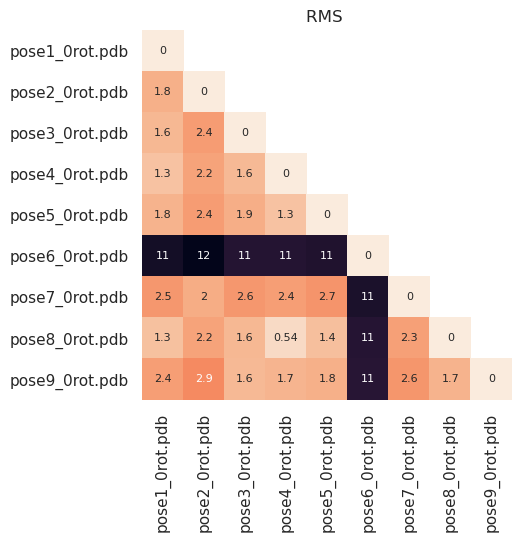

The data file committed next to this chart (first rows):
RMS values
, pose1_0rot.pdb, pose2_0rot.pdb, pose3_0rot.pdb, pose4_0rot.pdb, pose5_0rot.pdb, pose6_0rot.pdb, pose7_0rot.pdb, pose8_0rot.pdb, pose9_0rot.pdb, 
pose1_0rot.pdb, 0.0, 1.83, 1.63, 1.28, 1.75, 11.36, 2.55, 1.33, 2.37, 
pose2_0rot.pdb, 1.83, 0.0, 2.4, 2.22, 2.41, 11.97, 1.96, 2.22, 2.94, 
pose3_0rot.pdb, 1.63, 2.4, 0.0, 1.56, 1.89, 10.81, 2.56, 1.59, 1.55, 
pose4_0rot.pdb, 1.28, 2.22, 1.56, 0.0, 1.29, 10.84, 2.36, 0.54, 1.7, 
pose5_0rot.pdb, 1.75, 2.41, 1.89, 1.29, 0.0, 10.96, 2.66, 1.38, 1.84, 
pose6_0rot.pdb, 11.36, 11.97, 10.81, 10.84, 10.96, 0.0, 11.09, 10.76, 10.75, 
pose7_0rot.pdb, 2.55, 1.96, 2.56, 2.36, 2.66, 11.09, 0.0, 2.32, 2.58, 
pose8_0rot.pdb, 1.33, 2.22, 1.59, 0.54, 1.38, 10.76, 2.32, 0.0, 1.74, 
pose9_0rot.pdb, 2.37, 2.94, 1.55, 1.7, 1.84, 10.75, 2.58, 1.74, 0.0, 
